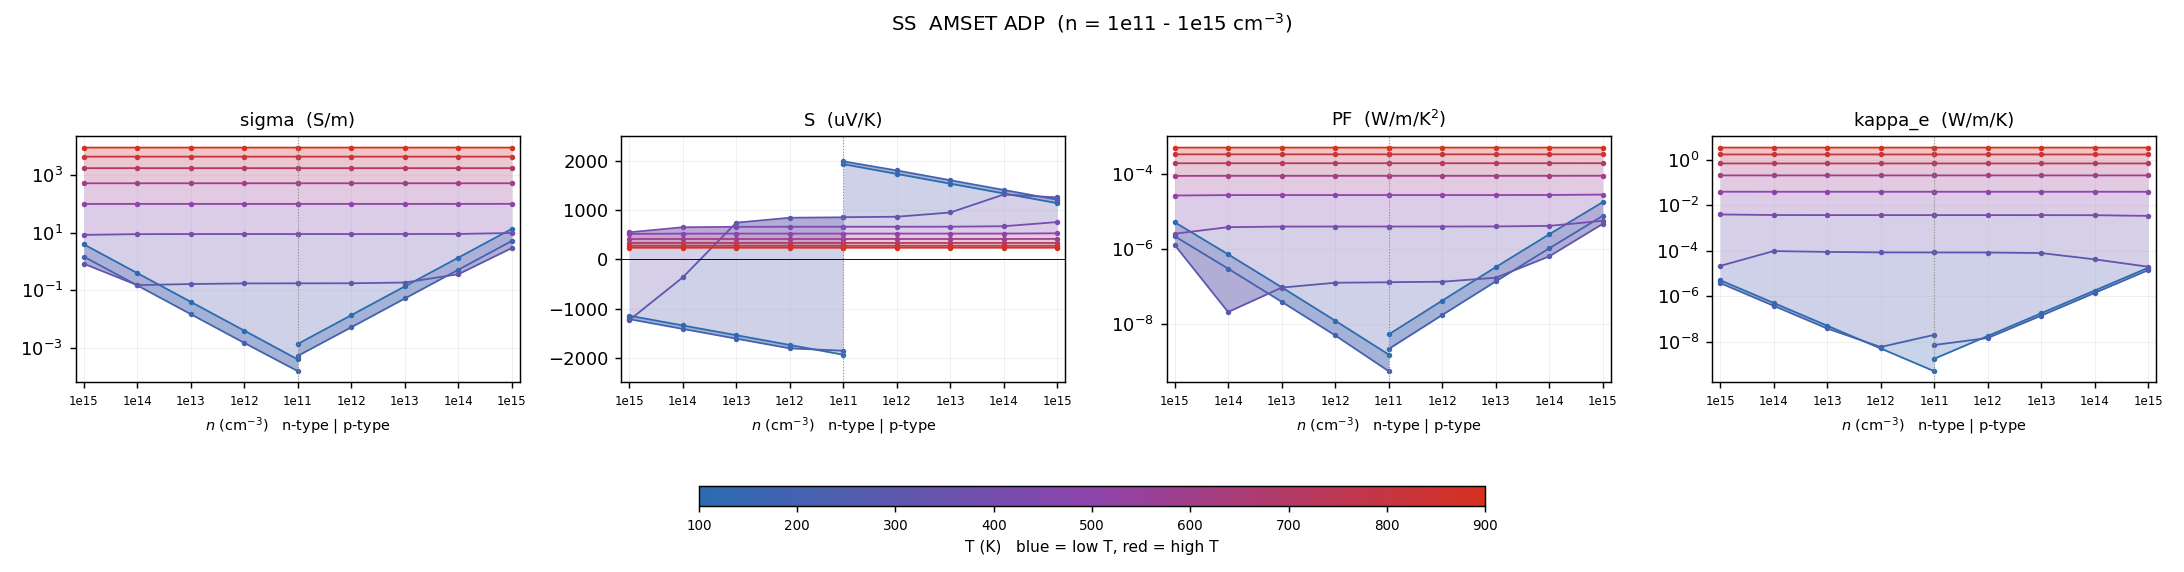

Data behind this chart, as committed beside it:
# dataset=ADP_only  label=AMSET ADP  ran…
T_K, type, n_cell_cm-3, n_2D_cm-2, carriers_per_atom, in_interpret_range, sigma_S/m, S_uV/K, PF_W/mK2, kappa_e_W/mK, mu_cm2/Vs, flag
100, n, -3.365e+14, 6.73e+07, 1.89621e-08, yes, 3.994, -1144, 5.23045e-06, 5.1854e-06, 249.3, 
100, n, -3.365e+13, 6.73e+06, 1.89621e-09, yes, 0.3994, -1343, 7.20158e-07, 5.18539e-07, 249.3, 
100, n, -3.365e+12, 673000, 1.89621e-10, yes, 0.03994, -1541, 9.48721e-08, 5.18539e-08, 249.3, 
100, n, -3.365e+11, 67300, 1.89621e-11, yes, 0.003994, -1740, 1.20874e-08, 5.18539e-09, 249.3, 
100, n, -3.365e+10, 6730, 1.89621e-12, yes, 0.0003994, -1938, 1.5002e-09, 5.18538e-10, 249.3, 
100, p, 3.365e+10, 6730, 1.89621e-12, yes, 0.001379, 1936, 5.16676e-09, 1.81208e-09, 860.8, 
100, p, 3.365e+11, 67300, 1.89621e-11, yes, 0.01379, 1737, 4.16172e-08, 1.81209e-08, 860.8, 
100, p, 3.365e+12, 673000, 1.89621e-10, yes, 0.1379, 1539, 3.26527e-07, 1.81209e-07, 860.8, 
100, p, 3.365e+13, 6.73e+06, 1.89621e-09, yes, 1.379, 1340, 2.47743e-06, 1.81209e-06, 860.8, 
100, p, 3.365e+14, 6.73e+07, 1.89621e-08, yes, 13.79, 1142, 1.79818e-05, 1.81209e-05, 860.8, 
200, n, -3.365e+14, 6.73e+07, 1.89621e-08, yes, 1.493, -1215, 2.20173e-06, 3.87893e-06, 93.16, 
200, n, -3.365e+13, 6.73e+06, 1.89621e-09, yes, 0.1493, -1413, 2.97988e-07, 3.87914e-07, 93.16, 
200, n, -3.365e+12, 673000, 1.89621e-10, yes, 0.01493, -1611, 3.8755e-08, 3.89984e-08, 93.16, 
200, n, -3.365e+11, 67300, 1.89621e-11, yes, 0.001493, -1808, 4.8824e-09, 5.96941e-09, 93.16, 
200, n, -3.365e+10, 6730, 1.89621e-12, yes, 0.0001561, -1857, 5.38344e-10, 2.03874e-08, 93.16, 
200, p, 3.365e+10, 6730, 1.89621e-12, yes, 0.0005313, 1993, 2.11005e-09, 7.31312e-09, 327.3, 
200, p, 3.365e+11, 67300, 1.89621e-11, yes, 0.005245, 1808, 1.71414e-08, 1.48434e-08, 327.3, 
200, p, 3.365e+12, 673000, 1.89621e-10, yes, 0.05245, 1609, 1.35855e-07, 1.4253e-07, 327.3, 
200, p, 3.365e+13, 6.73e+06, 1.89621e-09, yes, 0.5245, 1411, 1.04422e-06, 1.42471e-06, 327.3, 
200, p, 3.365e+14, 6.73e+07, 1.89621e-08, yes, 5.245, 1213, 7.71193e-06, 1.4247e-05, 327.3, 
300, n, -3.365e+14, 6.73e+07, 1.89621e-08, yes, 0.8438, -1237, 1.29152e-06, 2.17202e-05, 52.16, 
300, n, -3.365e+13, 6.73e+06, 1.89621e-09, yes, 0.1524, -367.6, 2.05997e-08, 9.79545e-05, 52.16, 
300, n, -3.365e+12, 673000, 1.89621e-10, yes, 0.1662, 746.2, 9.25679e-08, 8.99684e-05, 52.16, 
300, n, -3.365e+11, 67300, 1.89621e-11, yes, 0.1748, 846.1, 1.25145e-07, 8.56426e-05, 52.16, 
300, n, -3.365e+10, 6730, 1.89621e-12, yes, 0.1758, 855.5, 1.28637e-07, 8.51902e-05, 52.16, 
300, p, 3.365e+10, 6730, 1.89621e-12, yes, 0.176, 857.6, 1.29418e-07, 8.50892e-05, 185.1, 
300, p, 3.365e+11, 67300, 1.89621e-11, yes, 0.1769, 866.9, 1.32959e-07, 8.46333e-05, 185.1, 
300, p, 3.365e+12, 673000, 1.89621e-10, yes, 0.1875, 953.3, 1.70428e-07, 7.99551e-05, 185.1, 
300, p, 3.365e+13, 6.73e+06, 1.89621e-09, yes, 0.3655, 1320, 6.36655e-07, 4.23956e-05, 185.1, 
300, p, 3.365e+14, 6.73e+07, 1.89621e-08, yes, 2.974, 1260, 4.72248e-06, 2.00463e-05, 185.1, 
400, n, -3.365e+14, 6.73e+07, 1.89621e-08, yes, 8.457, 550.4, 2.56191e-06, 0.003978, 35.33, 
400, n, -3.365e+13, 6.73e+06, 1.89621e-09, yes, 9.003, 652.9, 3.83767e-06, 0.003745, 35.33, 
400, n, -3.365e+12, 673000, 1.89621e-10, yes, 9.065, 662.4, 3.97755e-06, 0.00372, 35.33, 
400, n, -3.365e+11, 67300, 1.89621e-11, yes, 9.072, 663.3, 3.99165e-06, 0.003718, 35.33, 
400, n, -3.365e+10, 6730, 1.89621e-12, yes, 9.072, 663.4, 3.99306e-06, 0.003718, 35.33, 
400, p, 3.365e+10, 6730, 1.89621e-12, yes, 9.072, 663.5, 3.99337e-06, 0.003718, 123.1, 
400, p, 3.365e+11, 67300, 1.89621e-11, yes, 9.073, 663.5, 3.99479e-06, 0.003717, 123.1, 
400, p, 3.365e+12, 673000, 1.89621e-10, yes, 9.079, 664.5, 4.00891e-06, 0.003715, 123.1, 
400, p, 3.365e+13, 6.73e+06, 1.89621e-09, yes, 9.143, 673.8, 4.15131e-06, 0.00369, 123.1, 
400, p, 3.365e+14, 6.73e+07, 1.89621e-08, yes, 9.864, 758.7, 5.67794e-06, 0.003431, 123.1, 
500, n, -3.365e+14, 6.73e+07, 1.89621e-08, yes, 100.6, 517.9, 2.69706e-05, 0.03966, 28.09, 
500, n, -3.365e+13, 6.73e+06, 1.89621e-09, yes, 101, 523.5, 2.76775e-05, 0.03949, 28.09, 
500, n, -3.365e+12, 673000, 1.89621e-10, yes, 101.1, 524, 2.77486e-05, 0.03947, 28.09, 
500, n, -3.365e+11, 67300, 1.89621e-11, yes, 101.1, 524.1, 2.77557e-05, 0.03947, 28.09, 
500, n, -3.365e+10, 6730, 1.89621e-12, yes, 101.1, 524.1, 2.77565e-05, 0.03947, 28.09, 
500, p, 3.365e+10, 6730, 1.89621e-12, yes, 101.1, 524.1, 2.77566e-05, 0.03947, 91.16, 
500, p, 3.365e+11, 67300, 1.89621e-11, yes, 101.1, 524.1, 2.77573e-05, 0.03947, 91.16, 
500, p, 3.365e+12, 673000, 1.89621e-10, yes, 101.1, 524.1, 2.77644e-05, 0.03947, 91.16, 
500, p, 3.365e+13, 6.73e+06, 1.89621e-09, yes, 101.1, 524.7, 2.78356e-05, 0.03945, 91.16, 
500, p, 3.365e+14, 6.73e+07, 1.89621e-08, yes, 101.6, 530.2, 2.85518e-05, 0.03928, 91.16, 
600, n, -3.365e+14, 6.73e+07, 1.89621e-08, yes, 526.4, 414.1, 9.02402e-05, 0.2064, 24.94, 
600, n, -3.365e+13, 6.73e+06, 1.89621e-09, yes, 526.7, 414.9, 9.0648e-05, 0.2063, 24.94, 
600, n, -3.365e+12, 673000, 1.89621e-10, yes, 526.7, 414.9, 9.06888e-05, 0.2063, 24.94, 
600, n, -3.365e+11, 67300, 1.89621e-11, yes, 526.7, 414.9, 9.06929e-05, 0.2063, 24.94, 
600, n, -3.365e+10, 6730, 1.89621e-12, yes, 526.7, 414.9, 9.06933e-05, 0.2063, 24.94, 
600, p, 3.365e+10, 6730, 1.89621e-12, yes, 526.7, 414.9, 9.06934e-05, 0.2063, 72.39, 
600, p, 3.365e+11, 67300, 1.89621e-11, yes, 526.7, 414.9, 9.06938e-05, 0.2063, 72.39, 
600, p, 3.365e+12, 673000, 1.89621e-10, yes, 526.7, 415, 9.06979e-05, 0.2063, 72.39, 
600, p, 3.365e+13, 6.73e+06, 1.89621e-09, yes, 526.8, 415, 9.07387e-05, 0.2062, 72.39, 
... 31 more rows
